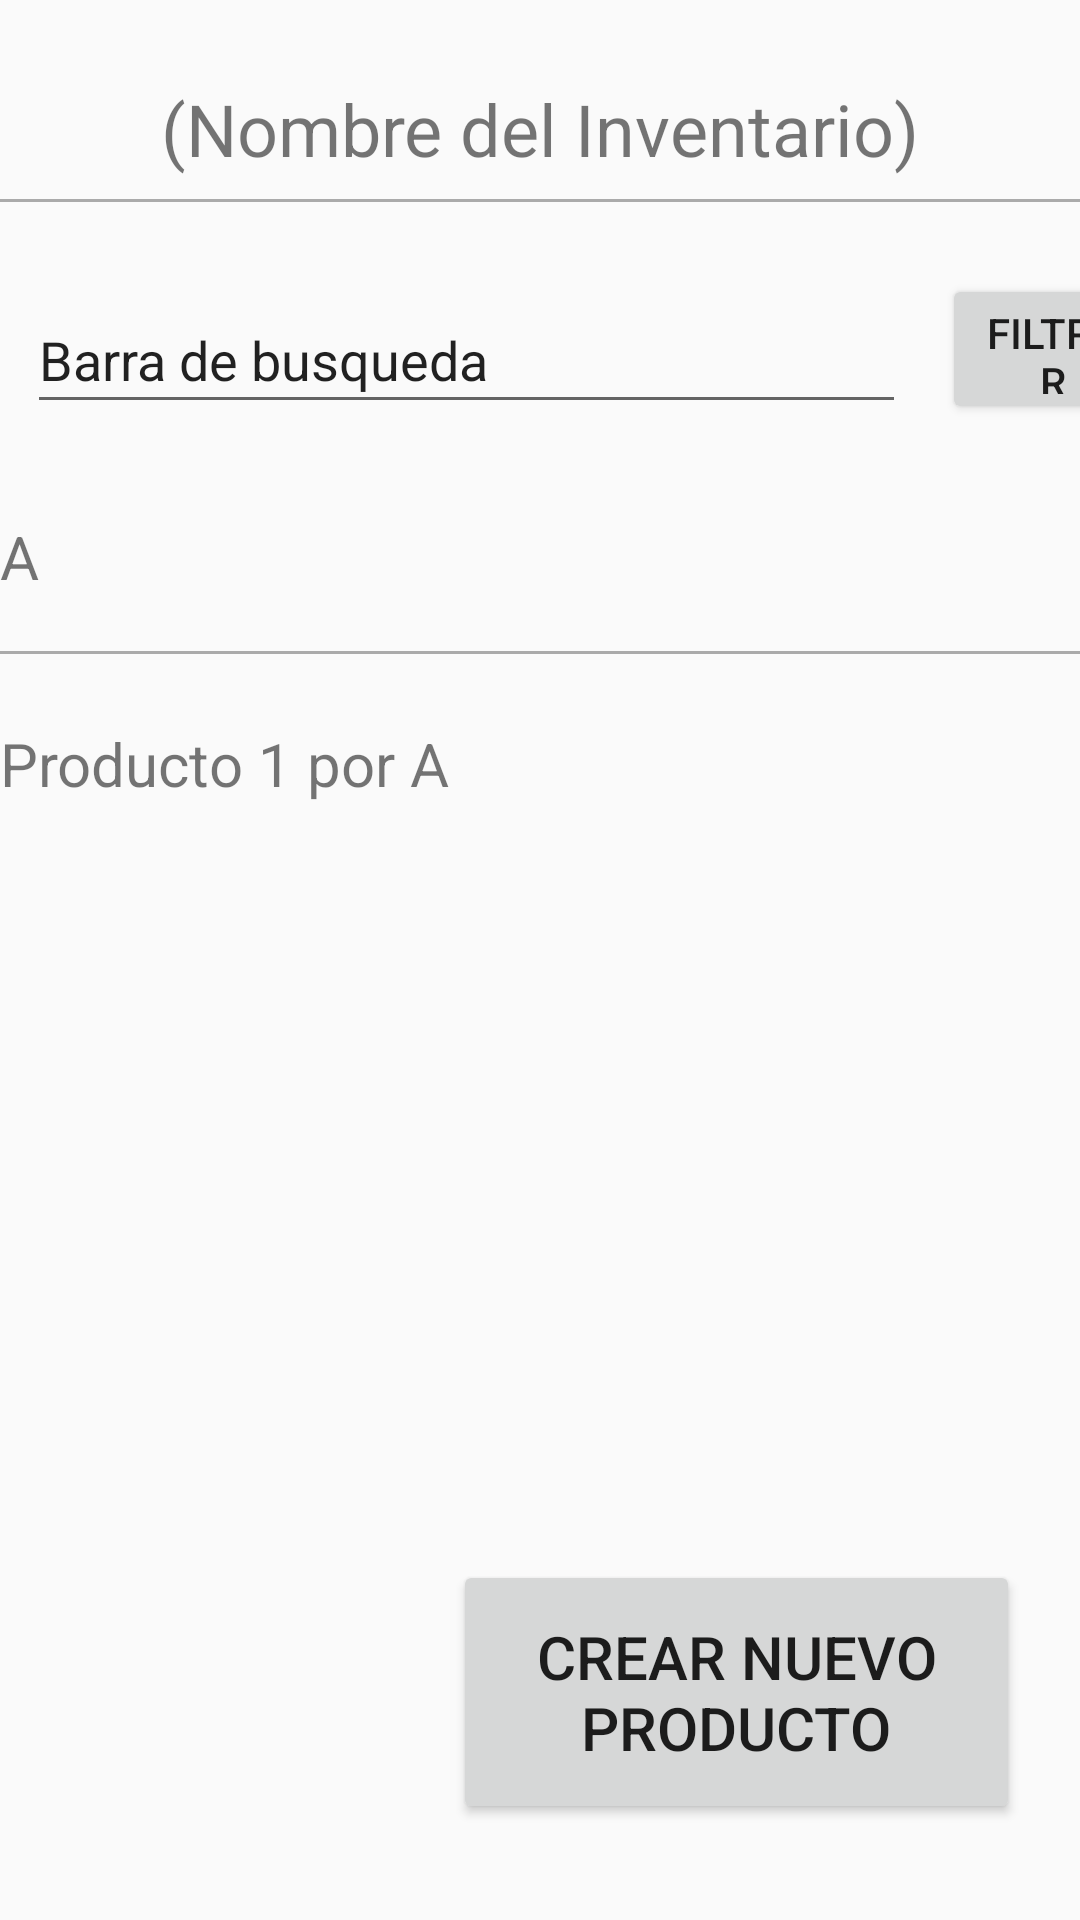

Android layout source for this screen:
<!-- AndroidManifest.xml: application theme Theme.AppCompat.Light.NoActionBar -->
<!-- res/layout/activity_vista_inventario.xml -->
<?xml version="1.0" encoding="utf-8"?>
<androidx.constraintlayout.widget.ConstraintLayout xmlns:android="http://schemas.android.com/apk/res/android"
    xmlns:app="http://schemas.android.com/apk/res-auto"
    xmlns:tools="http://schemas.android.com/tools"
    android:layout_width="match_parent"
    android:layout_height="match_parent"
    tools:context=".ActivityVistaInventario">

    <TextView
        android:id="@+id/textView6"
        android:layout_width="wrap_content"
        android:layout_height="wrap_content"
        android:text="(Nombre del Inventario)"
        android:textSize="24sp"
        app:layout_constraintBottom_toBottomOf="parent"
        app:layout_constraintEnd_toEndOf="parent"
        app:layout_constraintStart_toStartOf="parent"
        app:layout_constraintTop_toTopOf="parent"
        app:layout_constraintVertical_bias="0.044" />

    <View
        android:id="@+id/view2"
        android:layout_width="match_parent"
        android:layout_height="1dp"
        android:background="@android:color/darker_gray"
        app:layout_constraintBottom_toBottomOf="parent"
        app:layout_constraintEnd_toEndOf="parent"
        app:layout_constraintHorizontal_bias="0.0"
        app:layout_constraintStart_toStartOf="parent"
        app:layout_constraintTop_toTopOf="parent"
        app:layout_constraintVertical_bias="0.104" />

    <View
        android:id="@+id/view3"
        android:layout_width="match_parent"
        android:layout_height="1dp"
        android:background="@android:color/darker_gray"
        app:layout_constraintBottom_toBottomOf="parent"
        app:layout_constraintEnd_toEndOf="parent"
        app:layout_constraintHorizontal_bias="0.0"
        app:layout_constraintStart_toStartOf="parent"
        app:layout_constraintTop_toBottomOf="@+id/textView13"
        app:layout_constraintVertical_bias="0.041" />

    <EditText
        android:id="@+id/editTextTextBarraBusqueda"
        android:layout_width="293dp"
        android:layout_height="46dp"
        android:layout_marginTop="28dp"
        android:ems="10"
        android:inputType="textPersonName"
        android:text="Barra de busqueda"
        app:layout_constraintEnd_toEndOf="parent"
        app:layout_constraintHorizontal_bias="0.135"
        app:layout_constraintStart_toStartOf="parent"
        app:layout_constraintTop_toBottomOf="@+id/view2" />

    <Button
        android:id="@+id/btFiltrar"
        android:layout_width="74dp"
        android:layout_height="50dp"
        android:layout_marginStart="12dp"
        android:layout_marginTop="24dp"
        android:text="Filtrar"
        app:layout_constraintEnd_toEndOf="parent"
        app:layout_constraintHorizontal_bias="0.0"
        app:layout_constraintStart_toEndOf="@+id/editTextTextBarraBusqueda"
        app:layout_constraintTop_toBottomOf="@+id/view2" />

    <TextView
        android:id="@+id/textView13"
        android:layout_width="wrap_content"
        android:layout_height="wrap_content"
        android:layout_marginTop="172dp"
        android:text="A"
        android:textSize="20sp"
        app:layout_constraintTop_toTopOf="parent"
        tools:layout_editor_absoluteX="188dp" />

    <TextView
        android:id="@+id/textView14"
        android:layout_width="386dp"
        android:layout_height="64dp"
        android:layout_marginTop="24dp"
        android:text="Producto 1 por A"
        android:textSize="20sp"
        app:layout_constraintTop_toTopOf="@+id/view3"
        tools:layout_editor_absoluteX="12dp" />

    <Button
        android:id="@+id/button2"
        android:layout_width="189dp"
        android:layout_height="88dp"
        android:layout_marginEnd="20dp"
        android:layout_marginBottom="32dp"
        android:onClick="onClickCrearProducto"
        android:text="Crear nuevo producto"
        android:textSize="20sp"
        app:layout_constraintBottom_toBottomOf="parent"
        app:layout_constraintEnd_toEndOf="parent" />

    <androidx.recyclerview.widget.RecyclerView
        android:layout_width="387dp"
        android:layout_height="399dp"
        tools:layout_editor_absoluteX="9dp"
        tools:layout_editor_absoluteY="316dp" />

</androidx.constraintlayout.widget.ConstraintLayout>
<!-- resources referenced by this layout -->
<resources>

</resources>
